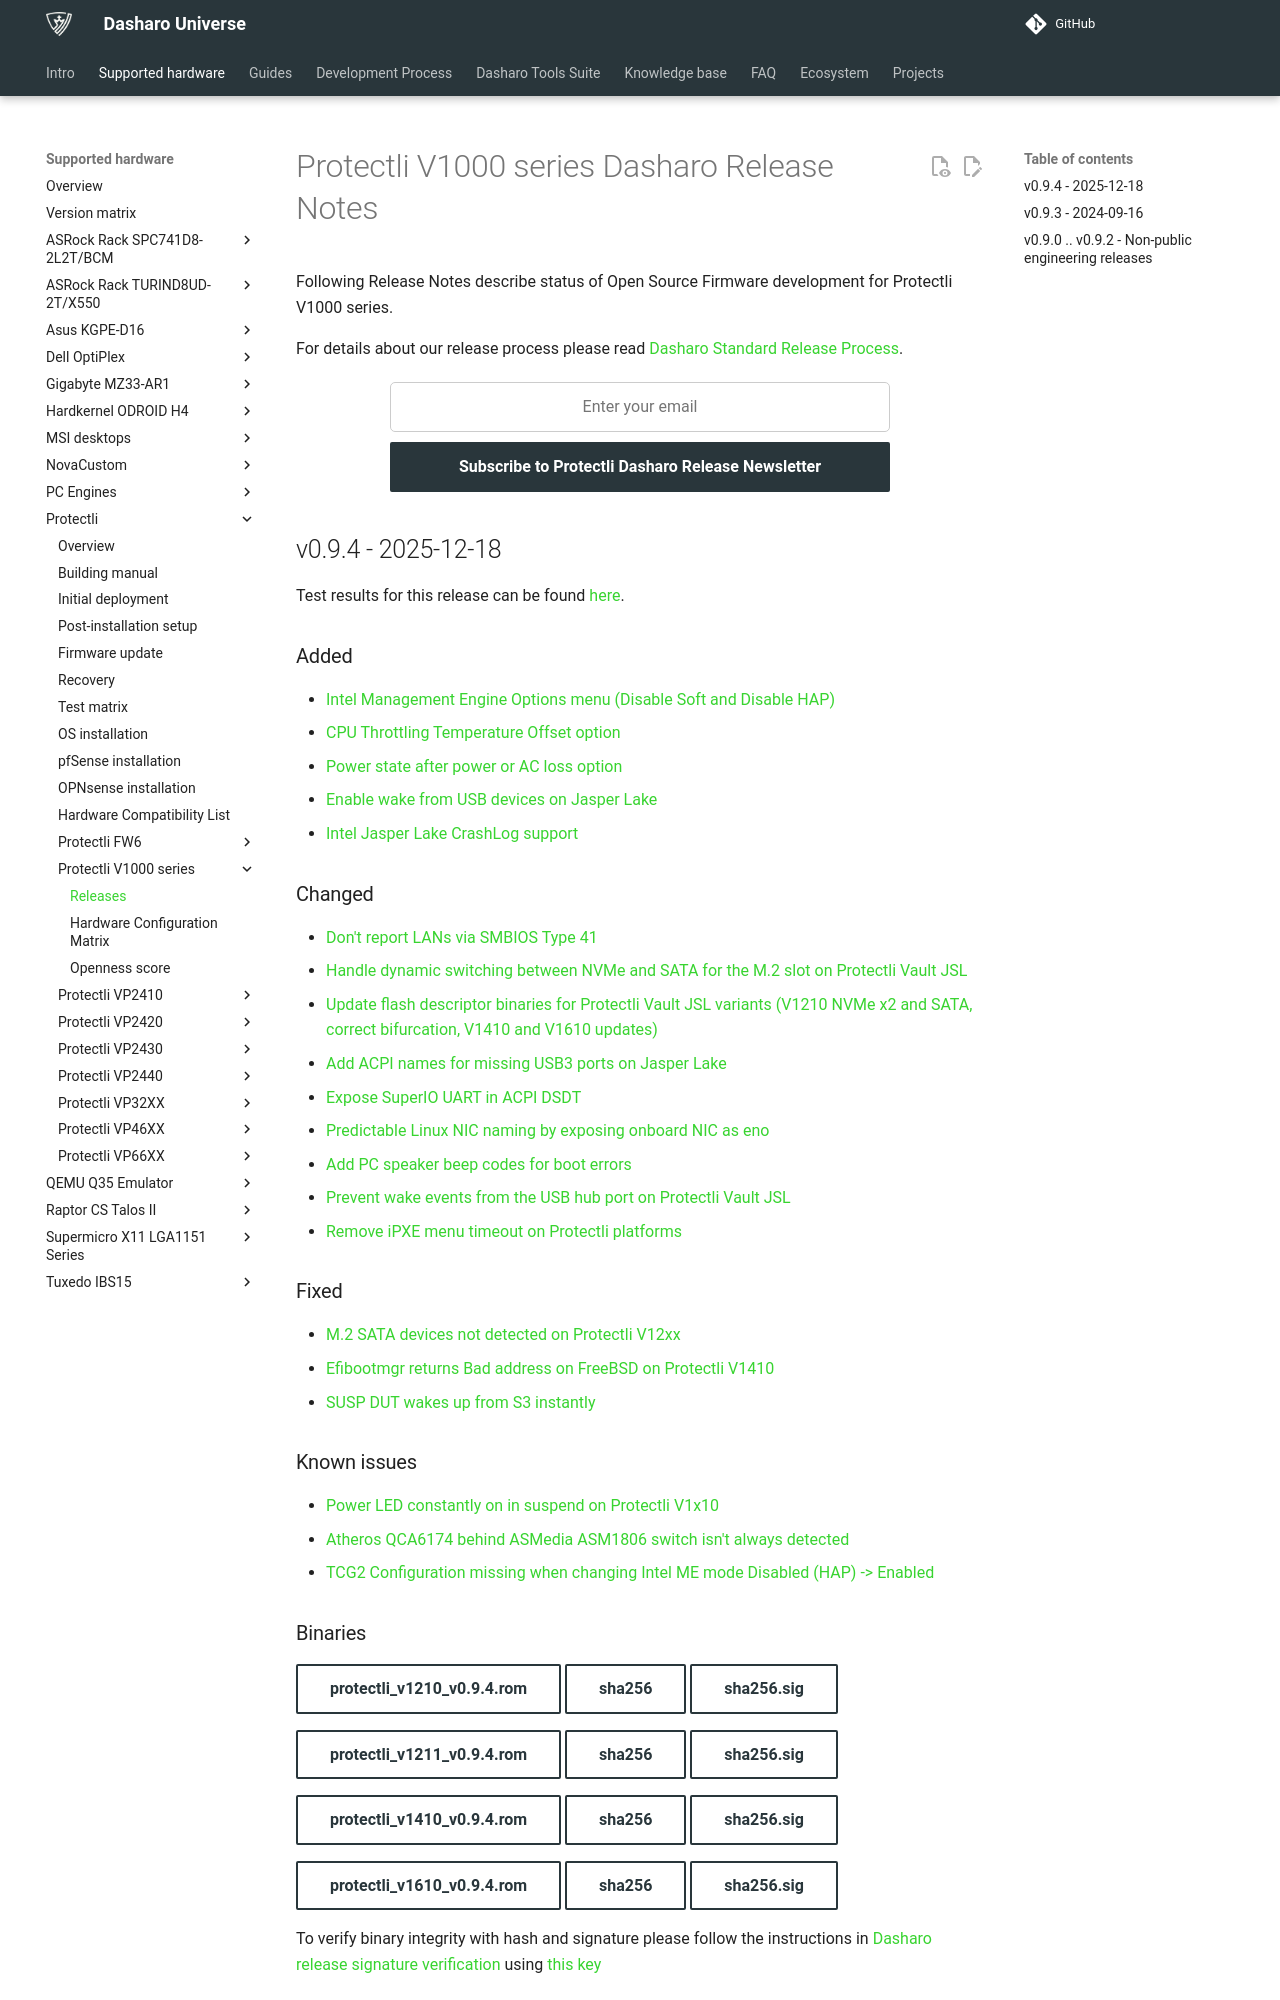

repository: Dasharo/docs · page: variants/protectli_v1000-series/releases/index.html · generator: mkdocs

# Protectli V1000 series Dasharo Release Notes

Following Release Notes describe status of Open Source Firmware development
for Protectli V1000 series.

For details about our release process please read
[Dasharo Standard Release Process](../../dev-proc/standard-release-process.md).

{{ subscribe_form("49abc4a2-0807-4720-aef2-b150ef701b30",
"Subscribe to Protectli Dasharo Release Newsletter") }}

## v0.9.4 - 2025-12-18

Test results for this release can be found
[here](https://github.com/Dasharo/osfv-results/blob/main/boards/Protectli/JSL_v1000/).

### Added

- [Intel Management Engine Options menu (Disable Soft and Disable HAP)](https://docs.dasharo.com/dasharo-menu-docs/dasharo-system-features/#intel-management-engine-options)
- [CPU Throttling Temperature Offset option](https://docs.dasharo.com/dasharo-menu-docs/dasharo-system-features/#power-management-options)
- [Power state after power or AC loss option](https://docs.dasharo.com/dasharo-menu-docs/dasharo-system-features/)
- [Enable wake from USB devices on Jasper Lake](https://github.com/Dasharo/coreboot/commit/d2f6b3fa9c068c9a0177a2eb921a4b69a34b8447)
- [Intel Jasper Lake CrashLog support](https://github.com/Dasharo/coreboot/commit/07dd73c9214b766762a89ffe51f27c77799293be)

### Changed

- [Don't report LANs via SMBIOS Type 41](https://github.com/Dasharo/coreboot/pull/775/commits/082684648c22fc786deea7fc0c4c6ea27103f4ed)
- [Handle dynamic switching between NVMe and SATA for the M.2 slot on Protectli Vault JSL](https://github.com/Dasharo/coreboot/commit/0ce04fba800d56dd7b10a1a2a6068c1335e7d494)
- [Update flash descriptor binaries for Protectli Vault JSL variants (V1210 NVMe x2 and SATA, correct bifurcation, V1410 and V1610 updates)](https://github.com/Dasharo/dasharo-blobs/commit/0e5218dde63db6480d95f830be66dfcd37732352)
- [Add ACPI names for missing USB3 ports on Jasper Lake](https://github.com/Dasharo/coreboot/commit/a56fad6ca8f70169e020d0b76963b1adc32c52f8)
- [Expose SuperIO UART in ACPI DSDT](https://github.com/Dasharo/coreboot/commit/85a6b6cc96162a0d5cd7523fe8b22f48db78c091)
- [Predictable Linux NIC naming by exposing onboard NIC as eno](https://github.com/Dasharo/coreboot/commit/f3fed0fcf6e0e7f24f7b69c415ae0a7096bbdbe8)
- [Add PC speaker beep codes for boot errors](https://github.com/Dasharo/coreboot/commit/e082e953fd68fc8602d0e7b82f6715e5fca5bf2d)
- [Prevent wake events from the USB hub port on Protectli Vault JSL](https://github.com/Dasharo/coreboot/commit/6b14f4da3cbaa60b1ca71d0fb2c7b471967b94ca)
- [Remove iPXE menu timeout on Protectli platforms](https://github.com/Dasharo/coreboot/pull/613)

### Fixed

- [M.2 SATA devices not detected on Protectli V12xx](https://github.com/Dasharo/dasharo-issues/issues/1401)
- [Efibootmgr returns Bad address on FreeBSD on Protectli V1410](https://github.com/Dasharo/dasharo-issues/issues/1001)
- [SUSP DUT wakes up from S3 instantly](https://github.com/Dasharo/dasharo-issues/issues/1332)

### Known issues

- [Power LED constantly on in suspend on Protectli V1x10](https://github.com/Dasharo/dasharo-issues/issues/1636)
- [Atheros QCA6174 behind ASMedia ASM1806 switch isn't always detected](https://github.com/Dasharo/dasharo-issues/issues/961)
- [TCG2 Configuration missing when changing Intel ME mode Disabled (HAP) -> Enabled](https://github.com/Dasharo/dasharo-issues/issues/1106)

### Binaries

[protectli_v1210_v0.9.4.rom][protectli_v1210_v0.9.4.rom_file]{.md-button}
[sha256][protectli_v1210_v0.9.4.rom_hash]{.md-button}
[sha256.sig][protectli_v1210_v0.9.4.rom_sig]{.md-button}

[protectli_v1211_v0.9.4.rom][protectli_v1211_v0.9.4.rom_file]{.md-button}
[sha256][protectli_v1211_v0.9.4.rom_hash]{.md-button}
[sha256.sig][protectli_v1211_v0.9.4.rom_sig]{.md-button}

[protectli_v1410_v0.9.4.rom][protectli_v1410_v0.9.4.rom_file]{.md-button}
[sha256][protectli_v1410_v0.9.4.rom_hash]{.md-button}
[sha256.sig][protectli_v1410_v0.9.4.rom_sig]{.md-button}

[protectli_v1610_v0.9.4.rom][protectli_v1610_v0.9.4.rom_file]{.md-button}
[sha256][protectli_v1610_v0.9.4.rom_hash]{.md-button}
[sha256.sig][protectli_v1610_v0.9.4.rom_sig]{.md-button}

To verify binary integrity with hash and signature please follow the
instructions in [Dasharo release signature verification](../../guides/signature-verification.md)
using [this key](https://github.com/3mdeb/3mdeb-secpack/raw/master/customer-keys/protectli/release-keys/dasharo-release-0.9.x-for-protectli-signing-key.asc)
